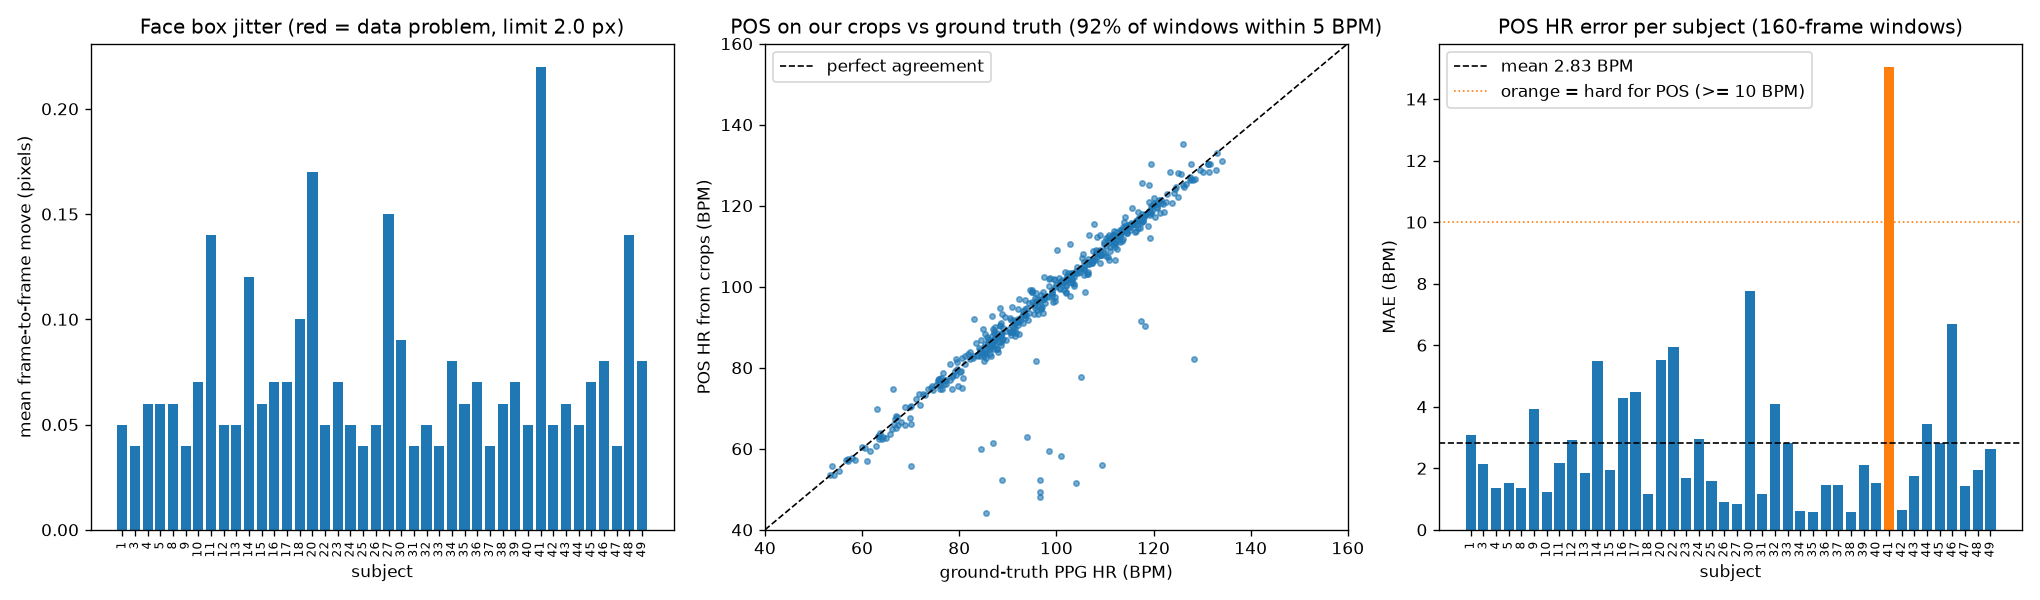

The data file committed next to this chart (first rows):
subject, frames, face_found_pct, box_side_px, jitter_px_mean, jitter_px_max, max_head_motion_px, pos_mae, pos_within_5bpm_pct, data_ok, hard_for_pos
subject1, 1547, 100.0, 216.5, 0.05, 0.8, 2.3, 3.07, 78.0, True, False
subject3, 1801, 100.0, 229.1, 0.04, 0.7, 2.9, 2.15, 91.0, True, False
subject4, 1368, 100.0, 215.1, 0.06, 0.8, 4.2, 1.35, 100.0, True, False
subject5, 1550, 100.0, 250.1, 0.06, 0.8, 3.6, 1.52, 100.0, True, False
subject8, 2022, 100.0, 279.4, 0.06, 3.9, 21.1, 1.37, 100.0, True, False
subject9, 2016, 100.0, 214.2, 0.04, 0.7, 2.9, 3.94, 92.0, True, False
subject10, 2024, 100.0, 218.4, 0.07, 1.5, 13.2, 1.22, 92.0, True, False
subject11, 2031, 100.0, 208.7, 0.14, 4.8, 15.6, 2.17, 83.0, True, False
subject12, 1989, 100.0, 201.6, 0.05, 3.7, 17.0, 2.92, 83.0, True, False
subject13, 2018, 100.0, 219.1, 0.05, 1.4, 6.5, 1.86, 100.0, True, False
subject14, 1993, 100.0, 196.2, 0.12, 3.8, 15.9, 5.48, 92.0, True, False
subject15, 2020, 100.0, 185.9, 0.06, 1.3, 6.2, 1.95, 92.0, True, False
subject16, 2050, 100.0, 208.5, 0.07, 2.1, 6.0, 4.27, 92.0, True, False
subject17, 2046, 100.0, 221.4, 0.07, 1.8, 8.2, 4.48, 92.0, True, False
subject18, 2034, 100.0, 250.0, 0.1, 2.1, 8.8, 1.17, 100.0, True, False
subject20, 2016, 100.0, 192.0, 0.17, 4.2, 24.3, 5.51, 92.0, True, False
subject22, 2032, 100.0, 220.4, 0.05, 0.7, 3.8, 5.93, 92.0, True, False
subject23, 1958, 100.0, 197.5, 0.07, 2.2, 5.8, 1.69, 100.0, True, False
subject24, 2009, 100.0, 227.4, 0.05, 1.2, 5.0, 2.95, 92.0, True, False
subject25, 1448, 100.0, 195.6, 0.04, 0.5, 1.7, 1.57, 100.0, True, False
subject26, 1485, 100.0, 225.3, 0.05, 1.2, 4.9, 0.89, 100.0, True, False
subject27, 1431, 100.0, 252.2, 0.15, 4.4, 27.3, 0.85, 100.0, True, False
subject30, 2028, 100.0, 177.5, 0.09, 3.1, 10.0, 7.75, 75.0, True, False
subject31, 2027, 100.0, 237.0, 0.04, 0.8, 2.8, 1.16, 100.0, True, False
subject32, 2033, 100.0, 201.6, 0.05, 0.9, 3.1, 4.08, 83.0, True, False
subject33, 1999, 100.0, 151.4, 0.04, 0.7, 2.6, 2.82, 92.0, True, False
subject34, 2035, 100.0, 212.5, 0.08, 1.4, 6.4, 0.62, 100.0, True, False
subject35, 2051, 100.0, 202.3, 0.06, 1.2, 4.7, 0.58, 100.0, True, False
subject36, 2052, 100.0, 232.1, 0.07, 2.0, 6.0, 1.45, 92.0, True, False
subject37, 2032, 100.0, 175.6, 0.04, 1.0, 5.1, 1.46, 92.0, True, False
subject38, 2050, 100.0, 208.7, 0.06, 1.6, 5.5, 0.58, 100.0, True, False
subject39, 2037, 100.0, 236.0, 0.07, 1.3, 6.8, 2.1, 92.0, True, False
subject40, 2028, 100.0, 231.8, 0.05, 1.3, 10.8, 1.51, 100.0, True, False
subject41, 2037, 100.0, 220.3, 0.22, 16.7, 47.4, 15.05, 67.0, True, True
subject42, 2042, 100.0, 225.6, 0.05, 1.1, 4.3, 0.64, 100.0, True, False
subject43, 2009, 100.0, 202.3, 0.06, 1.1, 5.4, 1.74, 100.0, True, False
subject44, 2017, 100.0, 206.4, 0.05, 1.8, 6.5, 3.43, 92.0, True, False
subject45, 2032, 100.0, 250.2, 0.07, 1.5, 5.9, 2.81, 92.0, True, False
subject46, 1991, 100.0, 210.5, 0.08, 7.7, 33.9, 6.68, 75.0, True, False
subject47, 2023, 100.0, 211.9, 0.04, 1.2, 11.4, 1.41, 92.0, True, False
subject48, 1956, 100.0, 185.4, 0.14, 1.9, 7.1, 1.93, 92.0, True, False
subject49, 2034, 100.0, 217.1, 0.08, 5.0, 15.2, 2.63, 92.0, True, False
